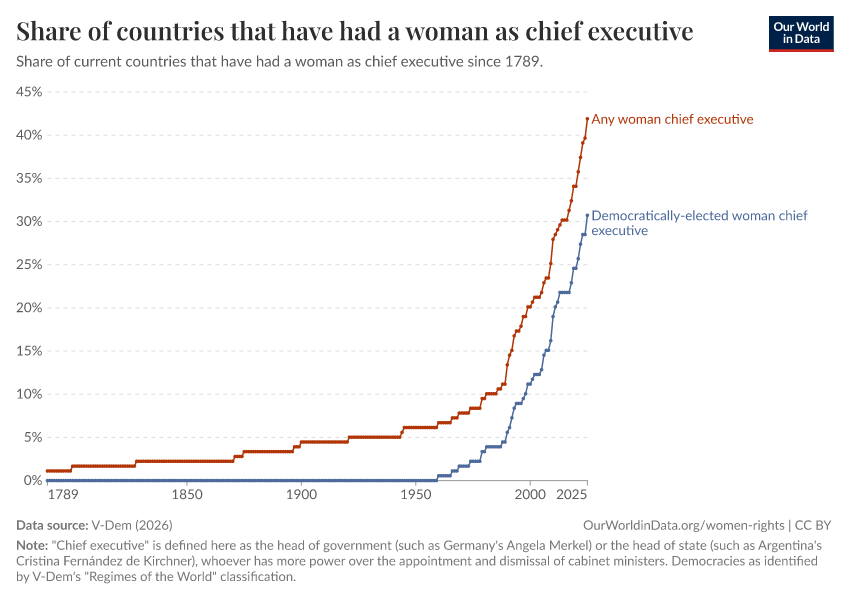

The data file committed next to this chart (first rows):
Entity, Code, Year, Any woman chief executive, Democratically-elected woman chief execu…
World, OWID_WRL, 1789, 1.117, 0
World, OWID_WRL, 1790, 1.117, 0
World, OWID_WRL, 1791, 1.117, 0
World, OWID_WRL, 1792, 1.117, 0
World, OWID_WRL, 1793, 1.117, 0
World, OWID_WRL, 1794, 1.117, 0
World, OWID_WRL, 1795, 1.117, 0
World, OWID_WRL, 1796, 1.117, 0
World, OWID_WRL, 1797, 1.117, 0
World, OWID_WRL, 1798, 1.117, 0
World, OWID_WRL, 1799, 1.117, 0
World, OWID_WRL, 1800, 1.676, 0
World, OWID_WRL, 1801, 1.676, 0
World, OWID_WRL, 1802, 1.676, 0
World, OWID_WRL, 1803, 1.676, 0
World, OWID_WRL, 1804, 1.676, 0
World, OWID_WRL, 1805, 1.676, 0
World, OWID_WRL, 1806, 1.676, 0
World, OWID_WRL, 1807, 1.676, 0
World, OWID_WRL, 1808, 1.676, 0
World, OWID_WRL, 1809, 1.676, 0
World, OWID_WRL, 1810, 1.676, 0
World, OWID_WRL, 1811, 1.676, 0
World, OWID_WRL, 1812, 1.676, 0
World, OWID_WRL, 1813, 1.676, 0
World, OWID_WRL, 1814, 1.676, 0
World, OWID_WRL, 1815, 1.676, 0
World, OWID_WRL, 1816, 1.676, 0
World, OWID_WRL, 1817, 1.676, 0
World, OWID_WRL, 1818, 1.676, 0
World, OWID_WRL, 1819, 1.676, 0
World, OWID_WRL, 1820, 1.676, 0
World, OWID_WRL, 1821, 1.676, 0
World, OWID_WRL, 1822, 1.676, 0
World, OWID_WRL, 1823, 1.676, 0
World, OWID_WRL, 1824, 1.676, 0
World, OWID_WRL, 1825, 1.676, 0
World, OWID_WRL, 1826, 1.676, 0
World, OWID_WRL, 1827, 1.676, 0
World, OWID_WRL, 1828, 2.235, 0
World, OWID_WRL, 1829, 2.235, 0
World, OWID_WRL, 1830, 2.235, 0
World, OWID_WRL, 1831, 2.235, 0
World, OWID_WRL, 1832, 2.235, 0
World, OWID_WRL, 1833, 2.235, 0
World, OWID_WRL, 1834, 2.235, 0
World, OWID_WRL, 1835, 2.235, 0
World, OWID_WRL, 1836, 2.235, 0
World, OWID_WRL, 1837, 2.235, 0
World, OWID_WRL, 1838, 2.235, 0
World, OWID_WRL, 1839, 2.235, 0
World, OWID_WRL, 1840, 2.235, 0
World, OWID_WRL, 1841, 2.235, 0
World, OWID_WRL, 1842, 2.235, 0
World, OWID_WRL, 1843, 2.235, 0
World, OWID_WRL, 1844, 2.235, 0
World, OWID_WRL, 1845, 2.235, 0
World, OWID_WRL, 1846, 2.235, 0
World, OWID_WRL, 1847, 2.235, 0
World, OWID_WRL, 1848, 2.235, 0
... 177 more rows
